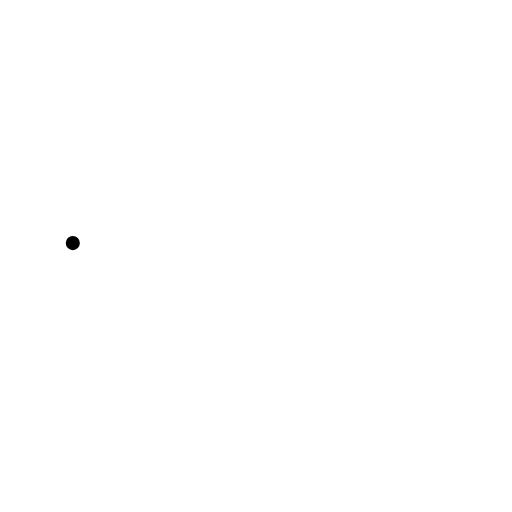
t = 0.00 s
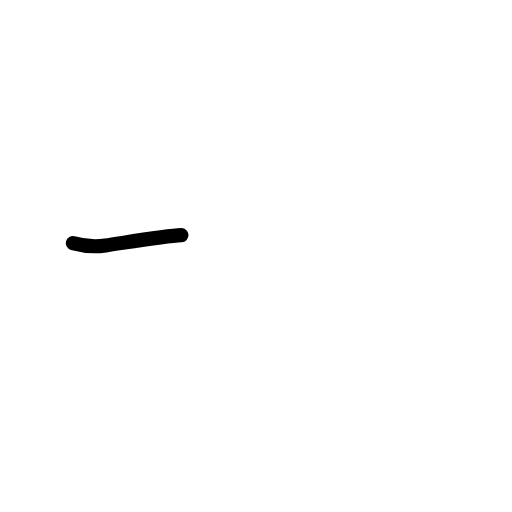
t = 0.42 s
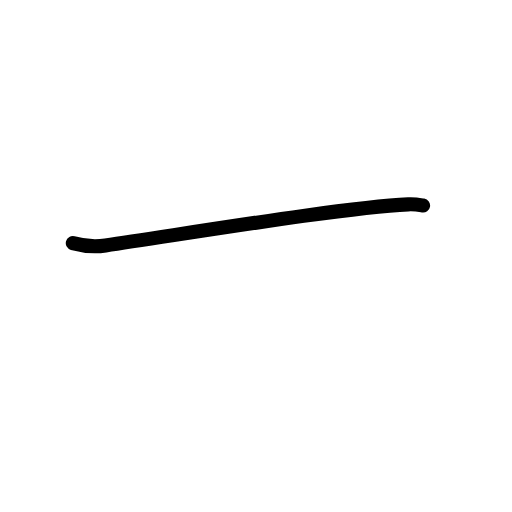
t = 0.83 s
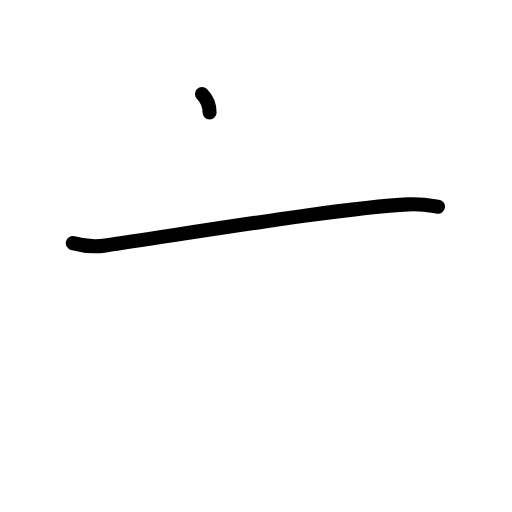
t = 1.19 s
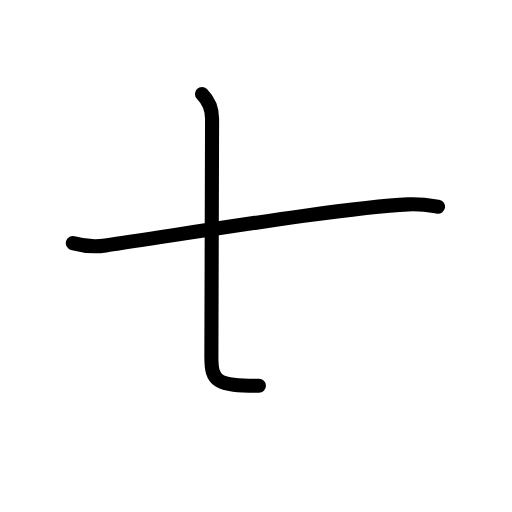
t = 1.63 s
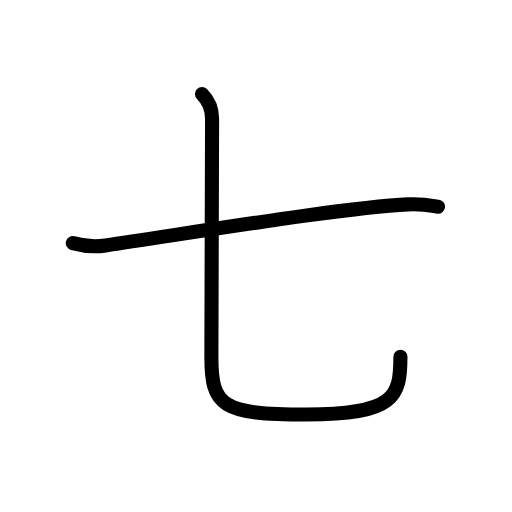
t = 2.00 s

The animated SVG that drew these frames (rendered in a browser with its animation timeline set to each time). Animation: 8 SMIL elements (animate=8); one cycle of 2.00 s.

<?xml version="1.0" encoding="UTF-8"?>
<!--
AniKanjiVG is licensed by CC-BY-SA Paul C. Sommerhoff (https://bitbucket.org/sommerhoff/anikanjivg).
AniKanjiVG uses KanjiVG which is licensed by CC-BY-SA Ulrich Apel (http://kanjivg.tagaini.net).
See also http://creativecommons.org/licenses/by-sa/3.0/
-->
<svg xmlns:kvg='http://kanjivg.tagaini.net' xmlns='http://www.w3.org/2000/svg' width='109' height='109' viewBox='0 0 109 109' style='fill:none;stroke:#000000;stroke-width:3;stroke-linecap:round;stroke-linejoin:round;' id="kvg:kanji_04e03"><g id="kvg:04e03" kvg:element="七"><g id="kvg:04e03-g1" kvg:element="一" kvg:radical="tradit"><path id="kvg:04e03-s1" kvg:type="㇐" d="M15.5,51.75c1.82,0.5,4.38,0.88,6.96,0.5c16.91-2.45,50.92-8.12,64.44-8.74c3.02-0.14,4.84,0.24,6.35,0.49"><animate attributeName="d" begin="0.0s" dur="0.3333333333333333s" from="M15.5,51.75C15.5,51.75,15.5,51.75,15.5,51.75" to="M15.5,51.75c1.82,0.5,4.38,0.88,6.96,0.5" />
<animate attributeName="d" begin="0.3333333333333333s" dur="0.3333333333333333s" from="M15.5,51.75c1.82,0.5,4.38,0.88,6.96,0.5c0,0,0,0,0,0,0" to="M15.5,51.75c1.82,0.5,4.38,0.88,6.96,0.5c16.91-2.45,50.92-8.12,64.44-8.74" />
<animate attributeName="d" begin="0.6666666666666666s" dur="0.3333333333333333s" from="M15.5,51.75c1.82,0.5,4.38,0.88,6.96,0.5c16.91-2.45,50.92-8.12,64.44-8.74c0,0,0,0,0,0,0" to="M15.5,51.75c1.82,0.5,4.38,0.88,6.96,0.5c16.91-2.45,50.92-8.12,64.44-8.74c3.02-0.14,4.84,0.24,6.35,0.49" />
</path>
</g>
<g id="kvg:04e03-g2" kvg:element="乙" kvg:variant="true" kvg:radical="nelson"><path id="kvg:04e03-s2" kvg:type="㇟" d="M43,20c1.38,1.38,2.15,3.25,2.15,5.26C45.15,29.5,45,71.84,45,76c0,10.5,2.25,12.25,20.25,12.25c18.75,0,20-3.75,20-12.31"><animate attributeName="d" begin="1.0s" dur="0.25s" from="M43,20C43,20,43,20,43,20" to="M43,20c1.38,1.38,2.15,3.25,2.15,5.26" />
<animate attributeName="d" begin="1.25s" dur="0.25s" from="M43,20c1.38,1.38,2.15,3.25,2.15,5.26c0,0,0,0,0,0,0" to="M43,20c1.38,1.38,2.15,3.25,2.15,5.26C45.15,29.5,45,71.84,45,76" />
<animate attributeName="d" begin="1.5s" dur="0.25s" from="M43,20c1.38,1.38,2.15,3.25,2.15,5.26C45.15,29.5,45,71.84,45,76c0,0,0,0,0,0,0" to="M43,20c1.38,1.38,2.15,3.25,2.15,5.26C45.15,29.5,45,71.84,45,76c0,10.5,2.25,12.25,20.25,12.25" />
<animate attributeName="d" begin="1.75s" dur="0.25s" from="M43,20c1.38,1.38,2.15,3.25,2.15,5.26C45.15,29.5,45,71.84,45,76c0,10.5,2.25,12.25,20.25,12.25c0,0,0,0,0,0,0" to="M43,20c1.38,1.38,2.15,3.25,2.15,5.26C45.15,29.5,45,71.84,45,76c0,10.5,2.25,12.25,20.25,12.25c18.75,0,20-3.75,20-12.31" />
<animate attributeName="d" begin="0s" dur="1.0s" from="M-100,-100" to="M-100,-100" />
</path>
</g>
</g>
</svg>
